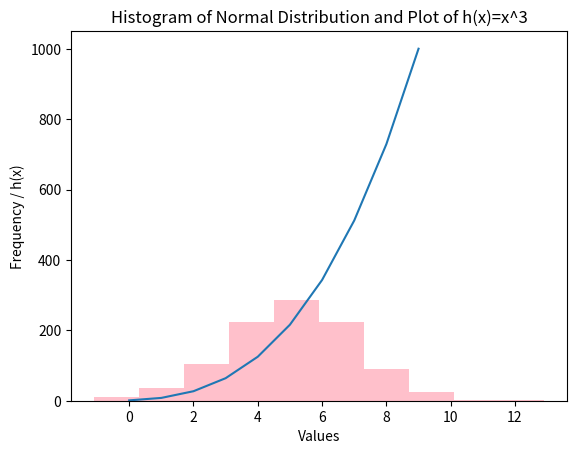

Python code for this plot:
import numpy as np
import matplotlib.pyplot as plt

np.random.seed(1)
number = np.random.normal(loc=5, scale=2, size=1000)

labelx = np.array([1, 2, 3, 4, 5, 6, 7, 8, 9, 10])
labely = labelx ** 3


plt.xlabel('Values')
plt.ylabel('Frequency / h(x)')
plt.title('Histogram of Normal Distribution and Plot of h(x)=x^3')

plt.hist(number, color = 'pink')
plt.plot(labely)
plt.show()
